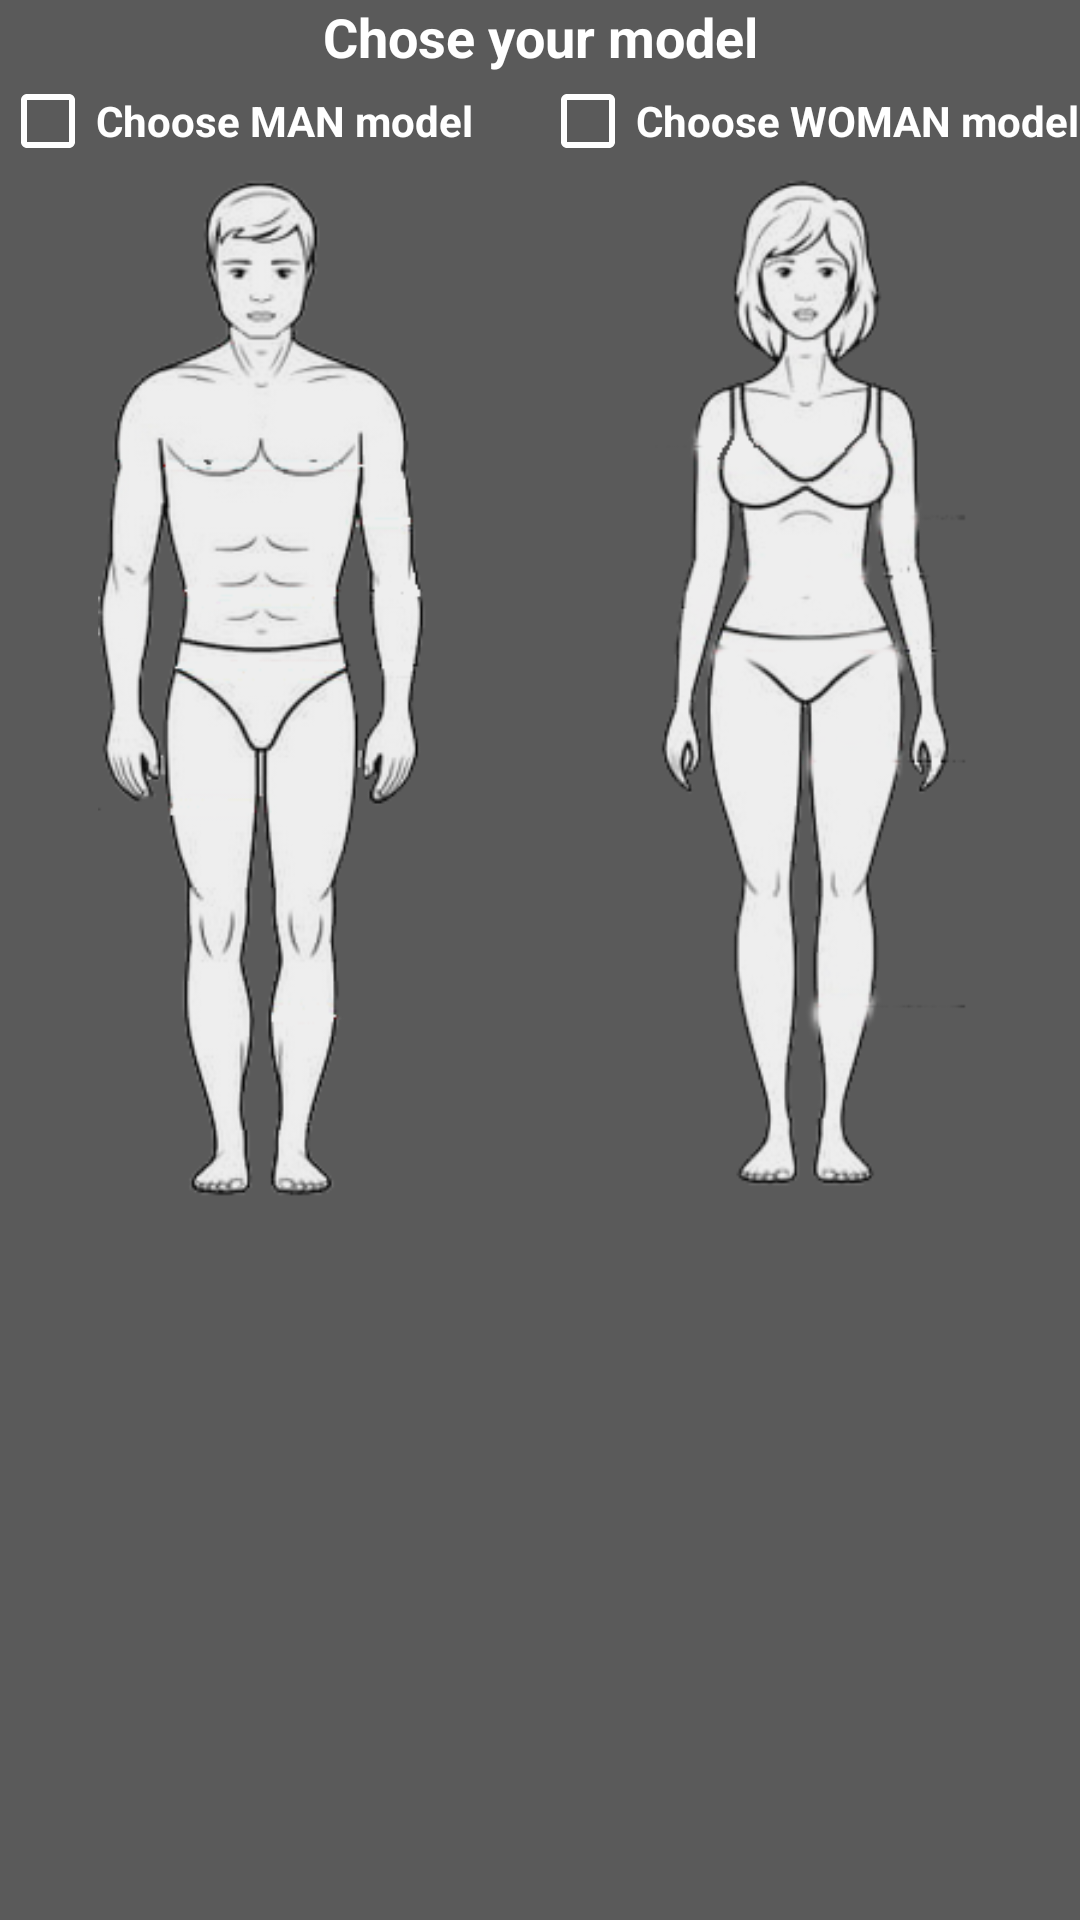

Here is an Android app screen rendered from its layout file. Give the layout XML and the strings, colors and styles it references.
<!-- AndroidManifest.xml: application theme AppTheme -->
<!-- res/layout/model_choose.xml -->
<?xml version="1.0" encoding="utf-8"?>
<androidx.constraintlayout.widget.ConstraintLayout
    xmlns:android="http://schemas.android.com/apk/res/android"
    xmlns:app="http://schemas.android.com/apk/res-auto"
    android:layout_width="match_parent"
    android:layout_height="wrap_content"
    android:background="@color/blackHalfTransparent">

    <TextView
        android:id="@+id/textView10"
        android:layout_width="match_parent"
        android:layout_height="wrap_content"
        android:textSize="18sp"
        style="@style/TextViewMeasures"
        android:textColor="@color/whiteColor"
        android:text="@string/chose_your_model"
        app:layout_constraintStart_toStartOf="parent"
        app:layout_constraintTop_toTopOf="parent" />

    <CheckBox
        android:id="@+id/man_checkbox"
        android:layout_width="0dp"
        android:layout_height="wrap_content"
        style="@style/TextViewMeasures"
        android:gravity="start|center"
        android:buttonTint="@color/whiteColor"
        android:textColor="@color/whiteColor"
        android:text="@string/choose_man_model"
        app:layout_constraintStart_toStartOf="parent"
        app:layout_constraintTop_toBottomOf="@+id/textView10"
        app:layout_constraintWidth_percent="0.5" />

    <CheckBox
        android:id="@+id/woman_checkbox"
        android:layout_width="0dp"
        android:layout_height="wrap_content"
        android:text="@string/choose_woman_model"
        style="@style/TextViewMeasures"
        android:textColor="@color/whiteColor"
        android:buttonTint="@color/whiteColor"
        android:gravity="start|center"
        app:layout_constraintEnd_toEndOf="parent"
        app:layout_constraintTop_toBottomOf="@+id/textView10"
        app:layout_constraintWidth_percent="0.5" />

    <ImageView
        android:id="@+id/imageView5"
        android:layout_width="0dp"
        android:layout_height="350dp"
        android:alpha="0.9"
        android:src="@drawable/man_front"
        android:contentDescription="@string/choose_man_model"
        app:layout_constraintStart_toStartOf="parent"
        app:layout_constraintTop_toBottomOf="@id/man_checkbox"
        app:layout_constraintWidth_percent="0.5" />

    <ImageView
        android:id="@+id/imageView6"
        android:layout_width="0dp"
        android:layout_height="350dp"
        android:alpha="0.9"
        android:contentDescription="@string/choose_woman_model"
        android:src="@drawable/woman_front"
        app:layout_constraintEnd_toEndOf="parent"
        app:layout_constraintTop_toBottomOf="@id/woman_checkbox"
        app:layout_constraintWidth_percent="0.5" />

</androidx.constraintlayout.widget.ConstraintLayout>
<!-- resources referenced by this layout -->
<resources>
  <color name="blackHalfTransparent">#A3000000</color>
  <color name="whiteColor">#FFFFFF</color>
  <!-- drawable man_front: png bitmap (drawable-v24, 49808 bytes) -->
  <!-- drawable woman_front: png bitmap (drawable-v24, 54163 bytes) -->
  <string name="choose_man_model">Choose MAN model</string>
  <string name="choose_woman_model">Choose WOMAN model</string>
  <string name="chose_your_model">Chose your model</string>
  <style name="TextViewMeasures" parent="Widget.AppCompat.TextView">
          <item name="android:textColor">@color/hintColor</item>
          <item name="android:gravity">center</item>
          <item name="paddingStart">@dimen/padding_labels</item>
          <item name="android:textStyle">bold</item>
      </style>
  <style name="AppTheme" parent="Theme.AppCompat.Light.DarkActionBar">
          
          <item name="colorPrimary">@color/colorPrimary</item>
          <item name="colorPrimaryDark">@color/colorPrimaryDark</item>
          <item name="colorAccent">@color/colorAccent</item>
      </style>
  <color name="hintColor">#D2B5B0B0</color>
  <dimen name="padding_labels">10dp</dimen>
  
      //measures
  <color name="colorPrimary">#3BC3C3C3</color>
  <color name="colorPrimaryDark">#54091F4B</color>
  <color name="colorAccent">#F3BF3266</color>
</resources>
